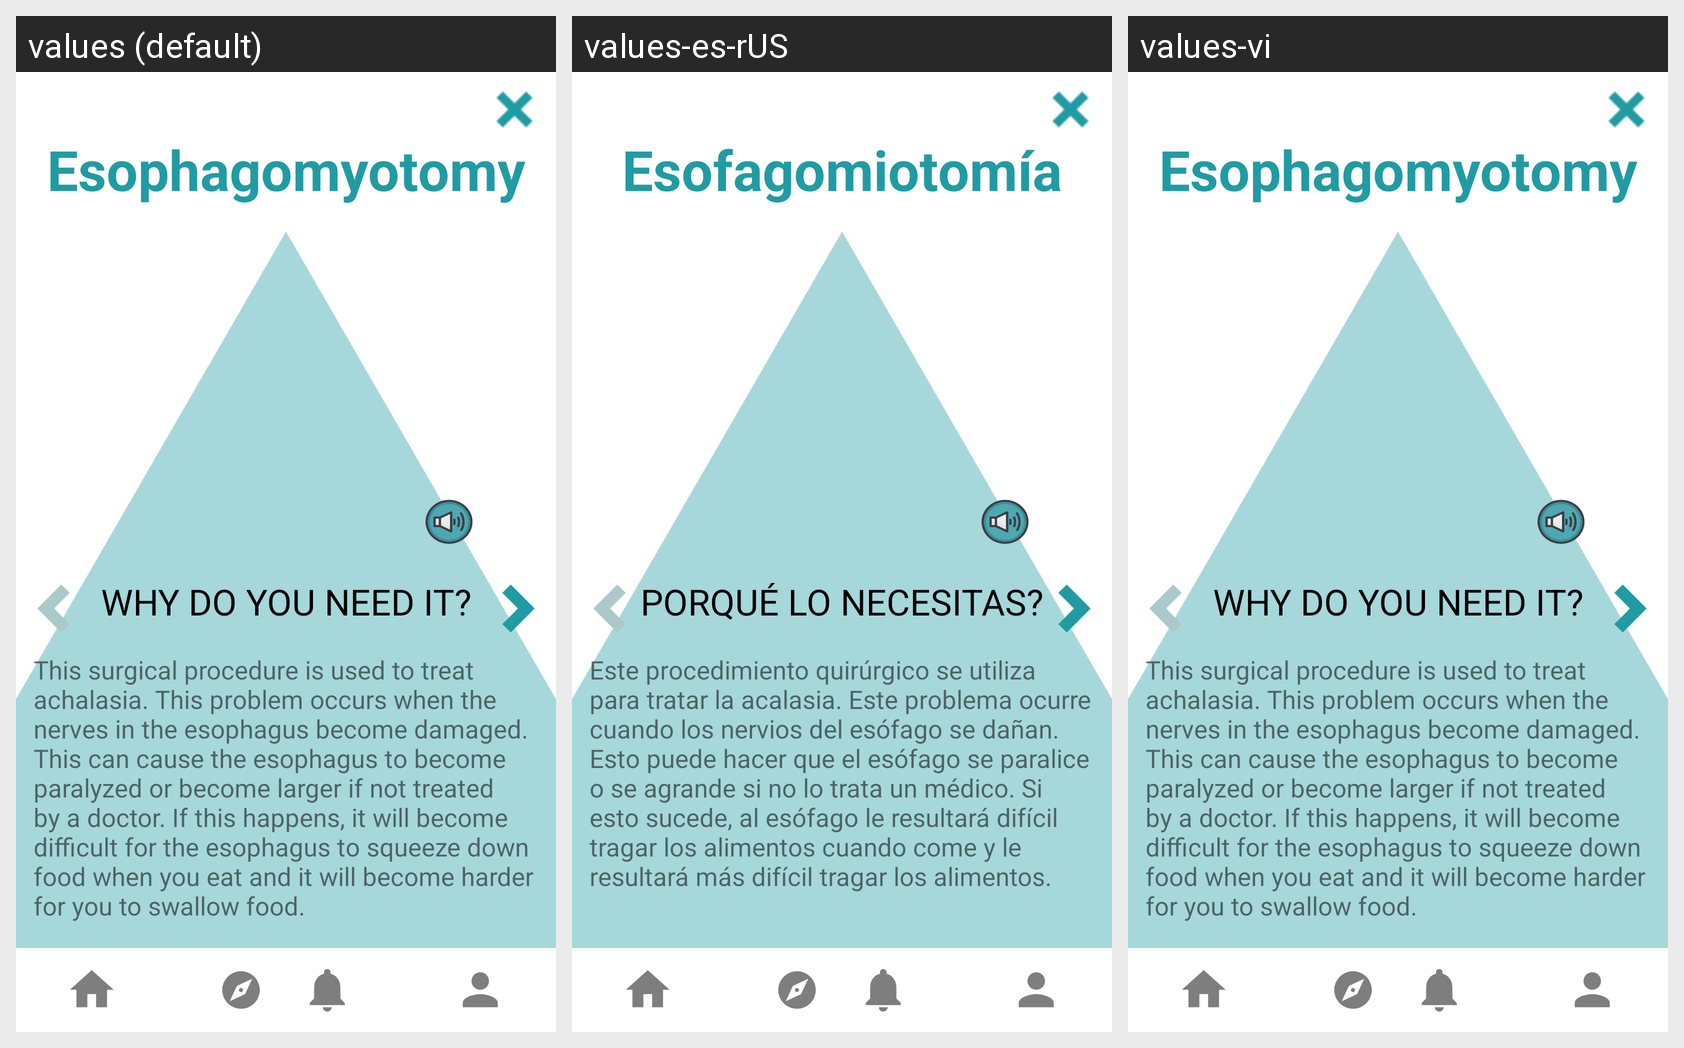

This grid shows one Android layout under several languages. Give, for every string resource on the screen, its name, the default text and each shown locale's text.
Android screen res/layout/activity_pr_esophagomyotomy.xml rendered under 3 locales, left to right: values (default), values-es-rUS, values-vi. Device: Nexus 5 (rendered at 1080×1920; each locale shown at half size, 540×960, under a caption strip naming it); theme Theme.KidMD.
Strings drawn on this screen, with the default value and each locale's value (text and hints the layout hard-codes, and strings that could not be matched under every locale, appear in the picture but are not listed):

esophagomyotomy
  values: Esophagomyotomy
  values-es-rUS: Esofagomiotomía
  values-vi: Esophagomyotomy  [not translated; the default value is used]

why_needed
  values: WHY DO YOU NEED IT?
  values-es-rUS: PORQUÉ LO NECESITAS?
  values-vi: WHY DO YOU NEED IT?  [not translated; the default value is used]

why_esophagomyotomy
  values: This surgical procedure is used to treat achalasia. This problem occurs when the nerves in the esophagus become damaged. This can cause the esophagus to become paralyzed or become larger if not treated by a doctor. If this happens, it will become difficult for the esophagus to squeeze down food when you eat and it will become harder for you to swallow food.
  values-es-rUS: Este procedimiento quirúrgico se utiliza para tratar la acalasia. Este problema ocurre cuando los nervios del esófago se dañan. Esto puede hacer que el esófago se paralice o se agrande si no lo trata un médico. Si esto sucede, al esófago le resultará difícil tragar los alimentos cuando come y le resultará más difícil tragar los alimentos.
  values-vi: This surgical procedure is used to treat achalasia. This problem occurs when the nerves in the esophagus become damaged. This can cause the esophagus to become paralyzed or become larger if not treated by a doctor. If this happens, it will become difficult for the esophagus to squeeze down food when you eat and it will become harder for you to swallow food.  [not translated; the default value is used]
